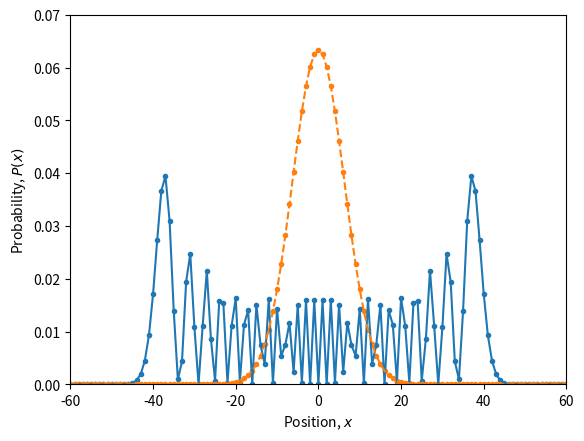

This chart was generated by the following Python code:
import numpy as np
import matplotlib.pyplot as plt
from scipy.stats import binom
from scipy import linalg
import math

N = 60         # number of random steps
timesteps = 40
P = 2*N+1       # number of positions
gamma = 0.5     # hopping rate
positions = np.arange(-N, N+1)

B = np.array([[0,1,0,0,0],
              [1,0,1,0,0],
              [0,1,0,1,0],
              [0,0,1,0,1],
              [0,0,0,1,0]])

A = np.zeros((P, P))
j = 0
for i in range(P):
    A[j, i-1] = 1
    if i==P-1:
        A[j, 0] = 1
    else:
        A[j, i+1] = 1
    j += 1

#U = linalg.expm(-(1j)*gamma*A)
U = linalg.expm(-(1j) * gamma * timesteps * A)
H_classical = linalg.expm(-1 * gamma * timesteps * (2*np.eye(P) - A))
print(H_classical)
prob0_classical = np.zeros(P)
prob0_classical[N] = 1

posn0 = np.zeros(P)
posn0[N] = 1                                              # array indexing starts from 0, so index N is the central posn
#psi0 = np.kron(posn0,(coin0+coin1*1j)/np.sqrt(2.))        # initial state
psi0 = posn0

#psiN = np.linalg.matrix_power(U, timesteps).dot(psi0)
psiN = U.dot(psi0)
probN_classical = H_classical.dot(prob0_classical)

prob = np.real(np.conj(psiN) * psiN)

fig = plt.figure()
ax = fig.add_subplot(111)

plt.rc('text', usetex=True)
plt.rc('font', size=14)
plt.plot(positions, prob)
plt.plot(positions, probN_classical, linestyle="--")
plt.scatter(positions, prob, marker=".")
plt.scatter(positions, probN_classical, marker=".")
# plt.xticks(range(-N, N+1, int(0.2*N)))
ax.set_xlabel("Position, $x$")
ax.set_ylabel("Probability, $P(x)$")
ax.set_xlim([-60, 60])
ax.set_ylim([0, 0.07])
plt.show()
